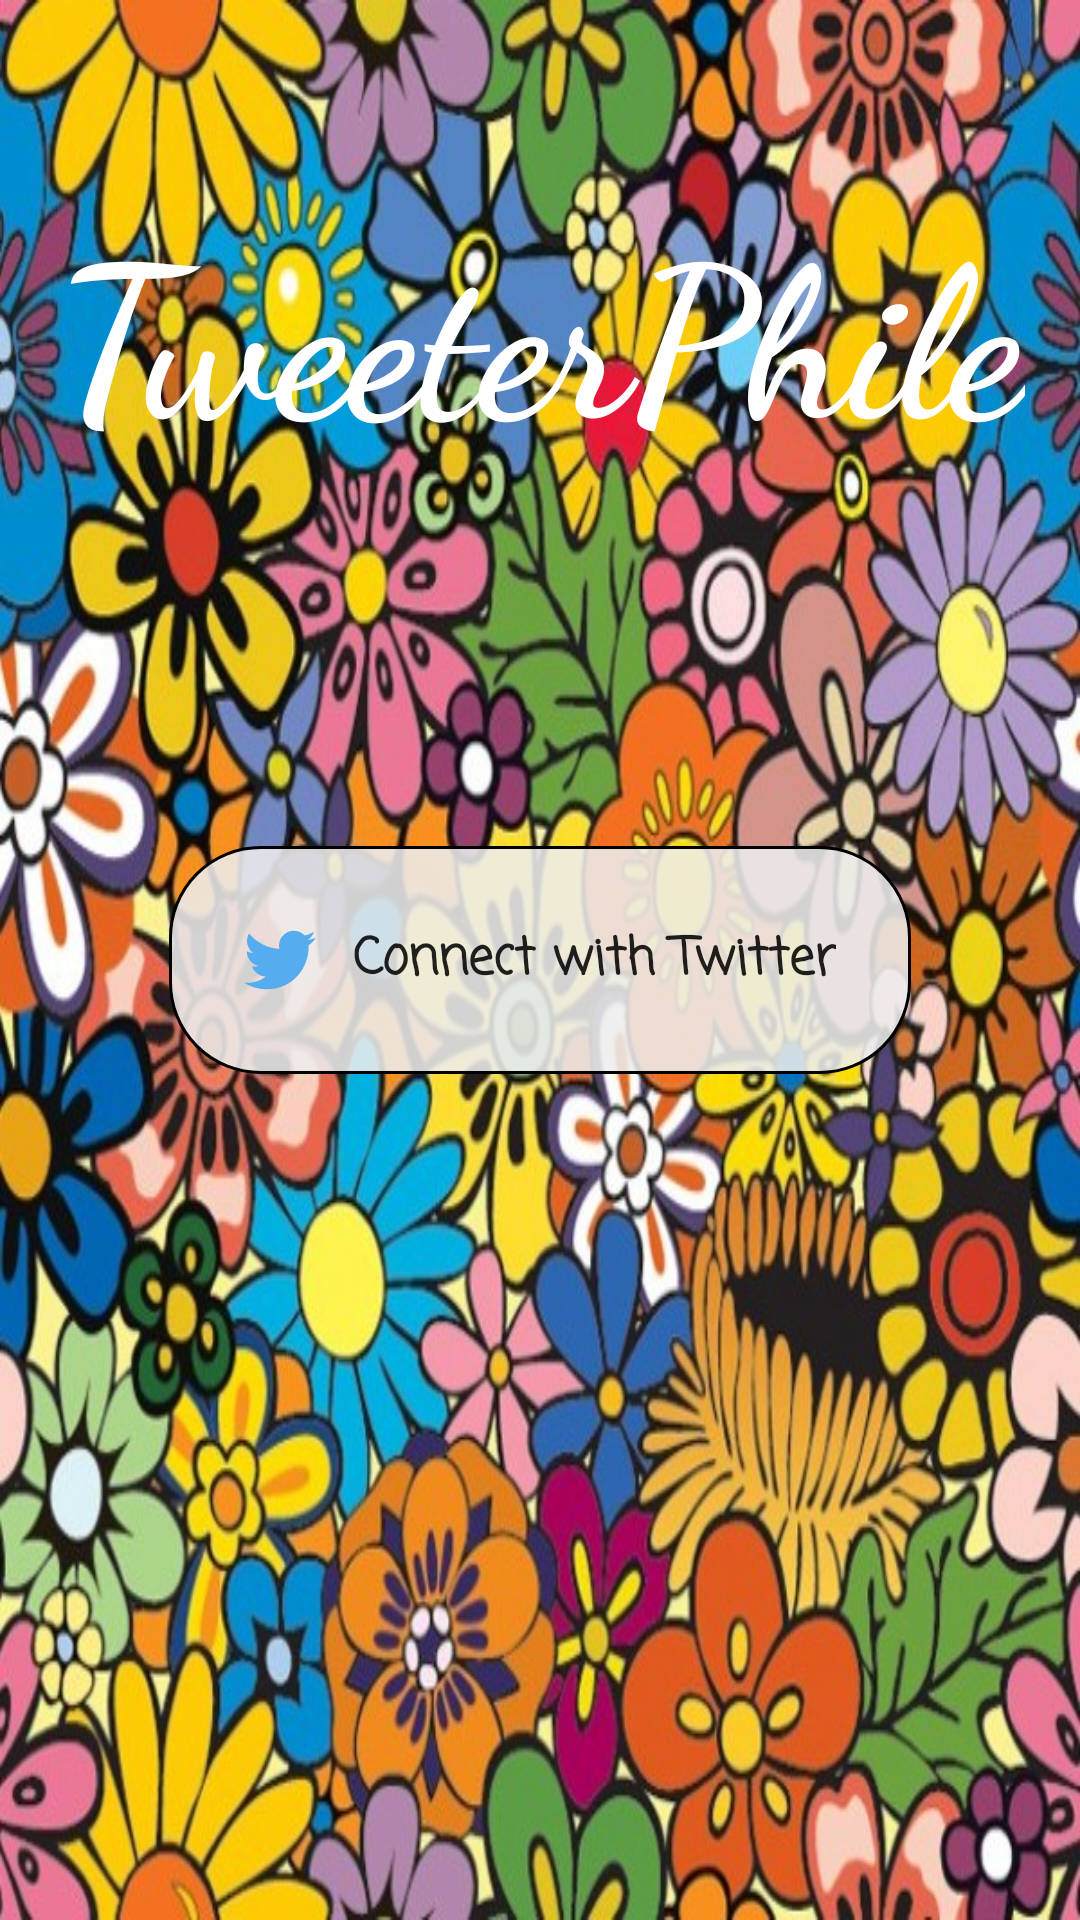

Write the Android layout XML for this screen, with the resource values it uses.
<!-- AndroidManifest.xml: activity theme AppTheme -->
<!-- res/layout/activity_login.xml -->
<RelativeLayout xmlns:android="http://schemas.android.com/apk/res/android"
    xmlns:tools="http://schemas.android.com/tools"
    android:layout_width="match_parent"
    android:layout_height="match_parent"
    android:paddingBottom="@dimen/activity_vertical_margin"
    android:paddingLeft="@dimen/activity_horizontal_margin"
    android:paddingRight="@dimen/activity_horizontal_margin"
    android:paddingTop="@dimen/activity_vertical_margin"
    android:background="@drawable/hippiedetails"
    tools:context="com.example.dfrie.tweeterphile.activities.LoginActivity" >

    <Button
        android:id="@+id/btLogin"
        style="@style/Widget.AppCompat.Button.Colored"
        android:layout_width="wrap_content"
        android:layout_height="wrap_content"
        android:layout_centerHorizontal="true"
        android:layout_centerVertical="true"
        android:layout_margin="20dp"
        android:background="@drawable/round_button"
        android:drawableLeft="@drawable/ic_twitter"
        android:drawablePadding="12dp"
        android:fontFamily="casual"
        android:onClick="loginToRest"
        android:padding="25dp"
        android:text="@string/login_label"
        android:textAppearance="@style/TextAppearance.AppCompat.Menu"
        android:textSize="17sp"
        android:textStyle="bold" />

    <TextView
        android:id="@+id/tvTitle"
        android:layout_width="wrap_content"
        android:layout_height="wrap_content"
        android:layout_alignParentTop="false"
        android:layout_centerHorizontal="true"
        android:layout_marginTop="52dp"
        android:elegantTextHeight="true"
        android:fontFamily="cursive"
        android:text="@string/app_name"
        android:textColor="@android:color/white"
        android:textSize="70sp"
        android:textStyle="bold" />

</RelativeLayout>
<!-- resources referenced by this layout -->
<resources>
  <!-- drawable hippiedetails: jpg bitmap (drawable, 176145 bytes) -->
  <!-- drawable ic_twitter (drawable) -->
  <vector android:height="24dp" android:viewportHeight="32.0"
      android:viewportWidth="32.0" android:width="24dp" xmlns:android="http://schemas.android.com/apk/res/android">
      <path android:fillColor="#55ACEE" android:pathData="M31.99,6.08C30.82,6.6 29.55,6.95 28.22,7.11c1.36,-0.81 2.4,-2.1 2.89,-3.63c-1.27,0.75 -2.67,1.3 -4.17,1.59C25.74,3.8 24.04,3 22.15,3c-3.63,0 -6.56,2.94 -6.56,6.56c0,0.51 0.06,1.02 0.17,1.5C10.3,10.78 5.47,8.17 2.23,4.2c-0.56,0.97 -0.89,2.1 -0.89,3.3c0,2.28 1.16,4.29 2.92,5.46c-1.08,-0.04 -2.09,-0.33 -2.97,-0.82c-0,0.03 -0,0.06 -0,0.08c0,3.18 2.26,5.83 5.26,6.44c-0.55,0.15 -1.13,0.23 -1.73,0.23c-0.42,0 -0.83,-0.04 -1.23,-0.12c0.83,2.61 3.26,4.5 6.13,4.56c-2.24,1.76 -5.07,2.81 -8.15,2.81c-0.53,0 -1.05,-0.03 -1.57,-0.09C2.9,27.91 6.36,29 10.06,29c12.07,0 18.67,-10 18.67,-18.67c0,-0.28 -0.01,-0.57 -0.02,-0.85C30,8.55 31.11,7.39 31.99,6.08z"/>
  </vector>
  <!-- drawable round_button (drawable) -->
  <?xml version="1.0" encoding="utf-8"?>
  <selector xmlns:android="http://schemas.android.com/apk/res/android">
      <item android:state_pressed="true" >
          <shape android:shape="rectangle"  >
              <corners android:radius="30dp" />
              <stroke android:width="1dip" android:color="#000000" />
              <solid android:color="#eeeeee"/>
          </shape>
      </item>
      <item android:state_focused="true">
          <shape android:shape="rectangle"  >
              <corners android:radius="30dp" />
              <stroke android:width="1dip" android:color="#000000" />
              <solid android:color="#eeeeee"/>
          </shape>
      </item>
      <item >
          <shape android:shape="rectangle"  >
              <corners android:radius="30dp" />
              <stroke android:width="1dip" android:color="#000000" />
              
              <solid android:color="#ddeeeeee"/>
          </shape>
      </item>
  </selector>
  <string name="app_name">TweeterPhile</string>
  <string name="login_label">Connect with Twitter</string>
  <style name="AppTheme" parent="@style/Theme.AppCompat.Light.NoActionBar">
          
          <item name="windowActionBar">false</item>
  
      </style>
</resources>
